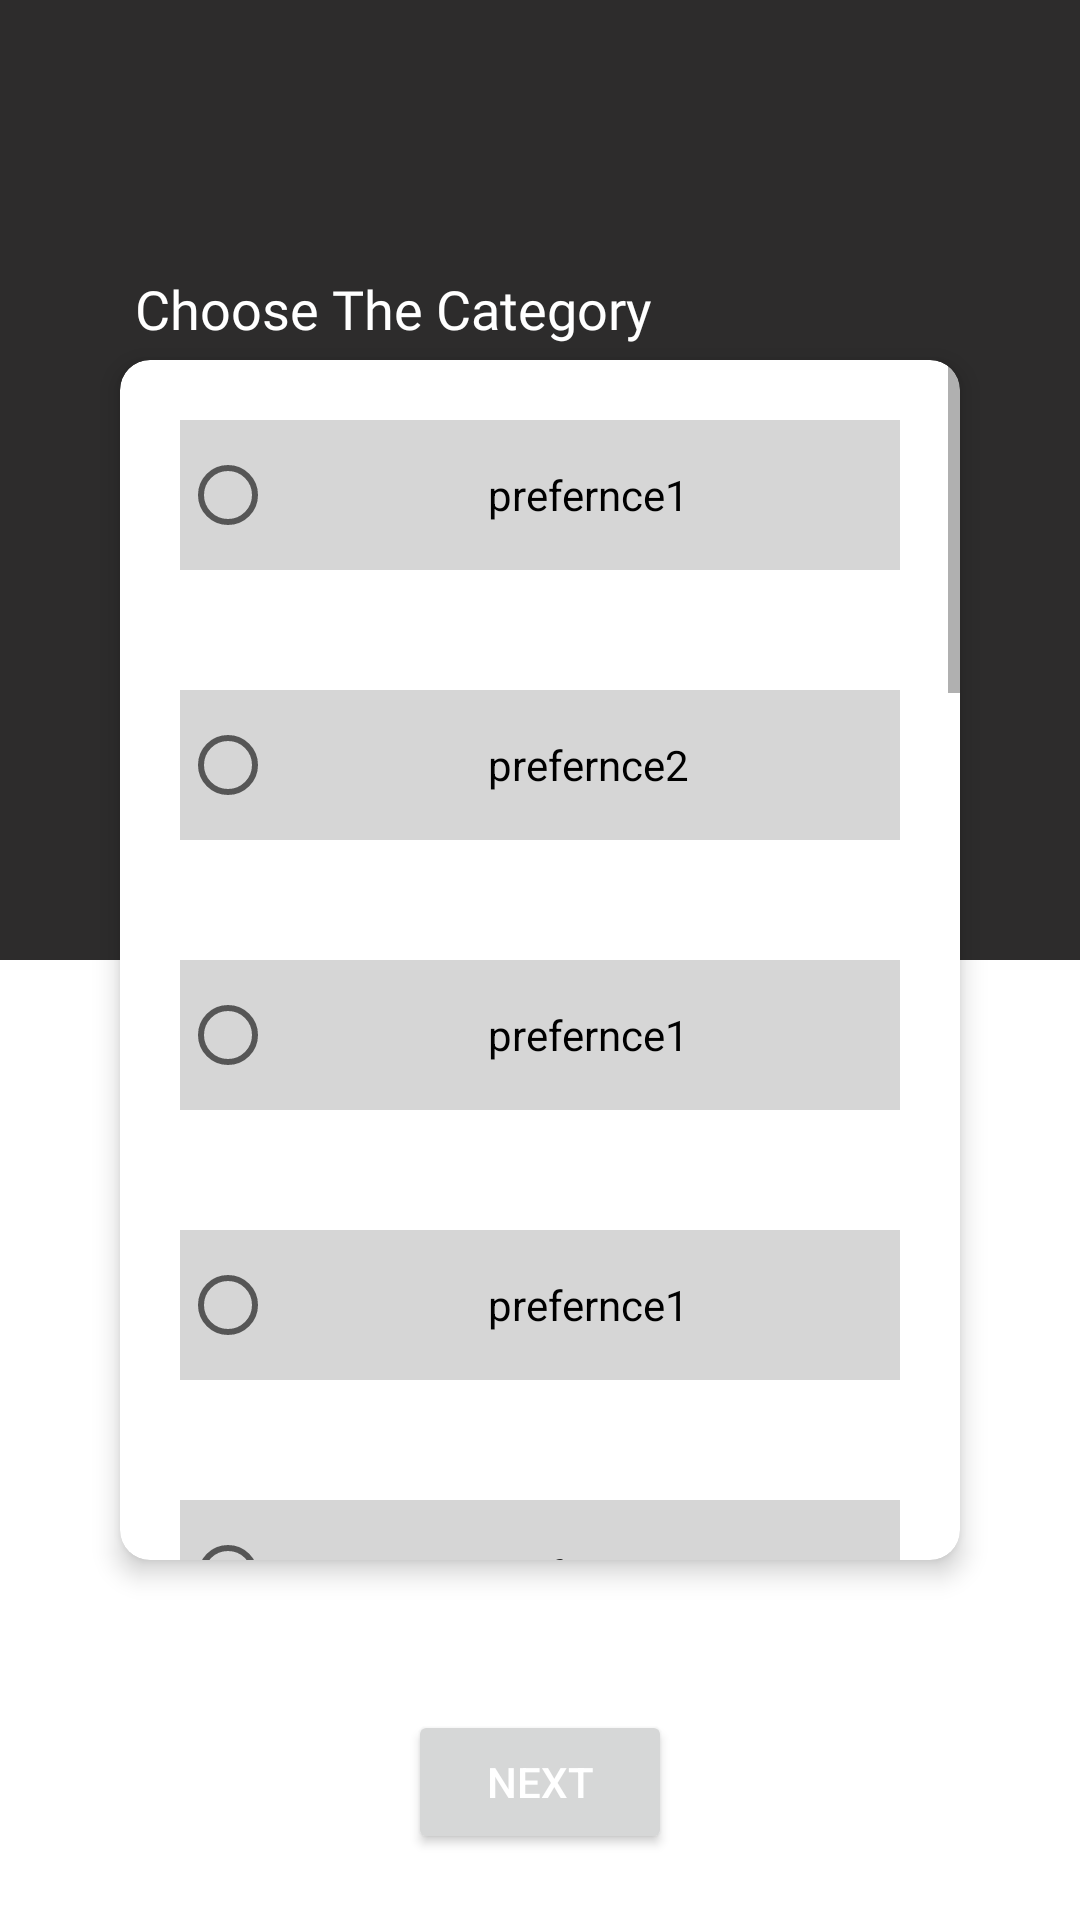

Produce the Android XML layout that renders to this screen, including the resource entries it uses.
<!-- AndroidManifest.xml: application theme AppTheme -->
<!-- res/layout/fragment_blog_category.xml -->
<?xml version="1.0" encoding="utf-8"?>
<FrameLayout xmlns:android="http://schemas.android.com/apk/res/android"
    xmlns:tools="http://schemas.android.com/tools"
    android:layout_width="match_parent"
    android:layout_height="match_parent"
    xmlns:app="http://schemas.android.com/apk/res-auto"
    tools:context=".Blog.blogCategory">
    <RelativeLayout
        android:layout_width="match_parent"
        android:layout_height="match_parent">
    <LinearLayout
        android:layout_width="match_parent"
        android:layout_height="match_parent"
        android:orientation="vertical">

        <LinearLayout
            android:layout_width="match_parent"
            android:layout_height="wrap_content"
            android:layout_weight="1"
            android:background="#2D2C2C">

        </LinearLayout>

        <LinearLayout
            android:layout_width="match_parent"
            android:layout_height="wrap_content"
            android:layout_weight="1">

        </LinearLayout>

    </LinearLayout>

        <TextView
            android:layout_width="wrap_content"
            android:layout_height="wrap_content"
            android:text="Choose The Category"
            android:textColor="@color/white"
            android:fontFamily="@font/poppins"
            android:textSize="18dp"
            android:layout_marginBottom="5dp"
            android:layout_above="@+id/blog_cardview"
            android:layout_marginLeft="45dp"/>


    <com.google.android.material.card.MaterialCardView
        android:id="@+id/blog_cardview"
        android:layout_width="match_parent"
        android:layout_height="400dp"
        android:layout_centerInParent="true"
        android:layout_marginLeft="40dp"
        android:layout_marginRight="40dp"
        android:background="@color/white"
        app:cardCornerRadius="10dp"
        app:cardElevation="5dp">
        <ScrollView
            android:layout_width="match_parent"
            android:layout_height="match_parent">

            <LinearLayout
                android:layout_width="match_parent"
                android:layout_height="match_parent"
                android:orientation="vertical">

            <RadioButton
                android:layout_width="match_parent"
                android:text="prefernce1"
                android:background="#D6D6D6"
                android:gravity="center"
                android:layout_height="50dp"
                android:layout_margin="20dp"/>

            <RadioButton
                android:layout_width="match_parent"
                android:text="prefernce2"
                android:gravity="center"
                android:background="#D6D6D6"

                android:layout_height="50dp"
                android:layout_margin="20dp"/>

            <RadioButton
                android:layout_width="match_parent"
                android:text="prefernce1"
                android:gravity="center"
                android:layout_height="50dp"
                android:background="#D6D6D6"

                android:layout_margin="20dp"/>
            <RadioButton
                android:layout_width="match_parent"
                android:text="prefernce1"
                android:gravity="center"
                android:layout_height="50dp"
                android:background="#D6D6D6"

                android:layout_margin="20dp"/>
            <RadioButton
                android:layout_width="match_parent"
                android:text="prefernce1"
                android:gravity="center"
                android:layout_height="50dp"
                android:background="#D6D6D6"
                android:layout_margin="20dp"/>
            <RadioButton
                android:layout_width="match_parent"
                android:text="prefernce1"
                android:gravity="center"
                android:layout_height="50dp"
                android:background="#D6D6D6"
                android:layout_margin="20dp"/>
            <RadioButton
                android:layout_width="match_parent"
                android:text="prefernce1"
                android:gravity="center"
                android:layout_height="50dp"
                android:background="#D6D6D6"

                android:layout_margin="20dp"/>
            <RadioButton
                android:layout_width="match_parent"
                android:text="prefernce1"
                android:gravity="center"
                android:layout_height="50dp"
                android:background="#D6D6D6"

                android:layout_margin="20dp"/>

            <RadioButton
                android:layout_width="match_parent"
                android:text="prefernce1"
                android:background="#D6D6D6"
                android:gravity="center"
                android:layout_height="50dp"
                android:layout_margin="20dp"/>

            <RadioButton
                android:layout_width="match_parent"
                android:text="prefernce2"
                android:gravity="center"
                android:background="#D6D6D6"

                android:layout_height="50dp"
                android:layout_margin="20dp"/>

            <RadioButton
                android:layout_width="match_parent"
                android:text="prefernce1"
                android:gravity="center"
                android:layout_height="50dp"
                android:background="#D6D6D6"

                android:layout_margin="20dp"/>
            <RadioButton
                android:layout_width="match_parent"
                android:text="prefernce1"
                android:gravity="center"
                android:layout_height="50dp"
                android:background="#D6D6D6"

                android:layout_margin="20dp"/>
            <RadioButton
                android:layout_width="match_parent"
                android:text="prefernce1"
                android:gravity="center"
                android:layout_height="50dp"
                android:layout_margin="20dp"/>
            <RadioButton
                android:layout_width="match_parent"
                android:text="prefernce1"
                android:gravity="center"
                android:layout_height="50dp"
                android:layout_margin="20dp"/>
            <RadioButton
                android:layout_width="match_parent"
                android:text="prefernce1"
                android:gravity="center"
                android:layout_height="50dp"
                android:background="#D6D6D6"

                android:layout_margin="20dp"/>
            <RadioButton
                android:layout_width="match_parent"
                android:text="prefernce1"
                android:gravity="center"
                android:layout_height="50dp"
                android:background="#D6D6D6"

                android:layout_margin="20dp"/>

            </LinearLayout>

        </ScrollView>



    </com.google.android.material.card.MaterialCardView>

        <Button
            android:layout_width="wrap_content"
            android:layout_height="wrap_content"
            android:layout_below="@id/blog_cardview"
            android:layout_centerHorizontal="true"
            android:layout_marginTop="50dp"
            android:text="Next"
            android:textColor="#fff"
            android:textSize="14sp"
            android:id="@+id/nexttoprivacy"/>

    </RelativeLayout>


</FrameLayout>
<!-- resources referenced by this layout -->
<resources>
  <color name="white">#FFFFFF</color>
  <style name="AppTheme" parent="Theme.MaterialComponents.Light.NoActionBar">
          
          <item name="colorPrimary">@color/black</item>
          <item name="colorPrimaryDark">@color/black</item>
          <item name="colorAccent">@color/colorAccent</item>
      </style>
  <color name="black">#070707</color>
  <color name="colorAccent">#070707</color>
</resources>
